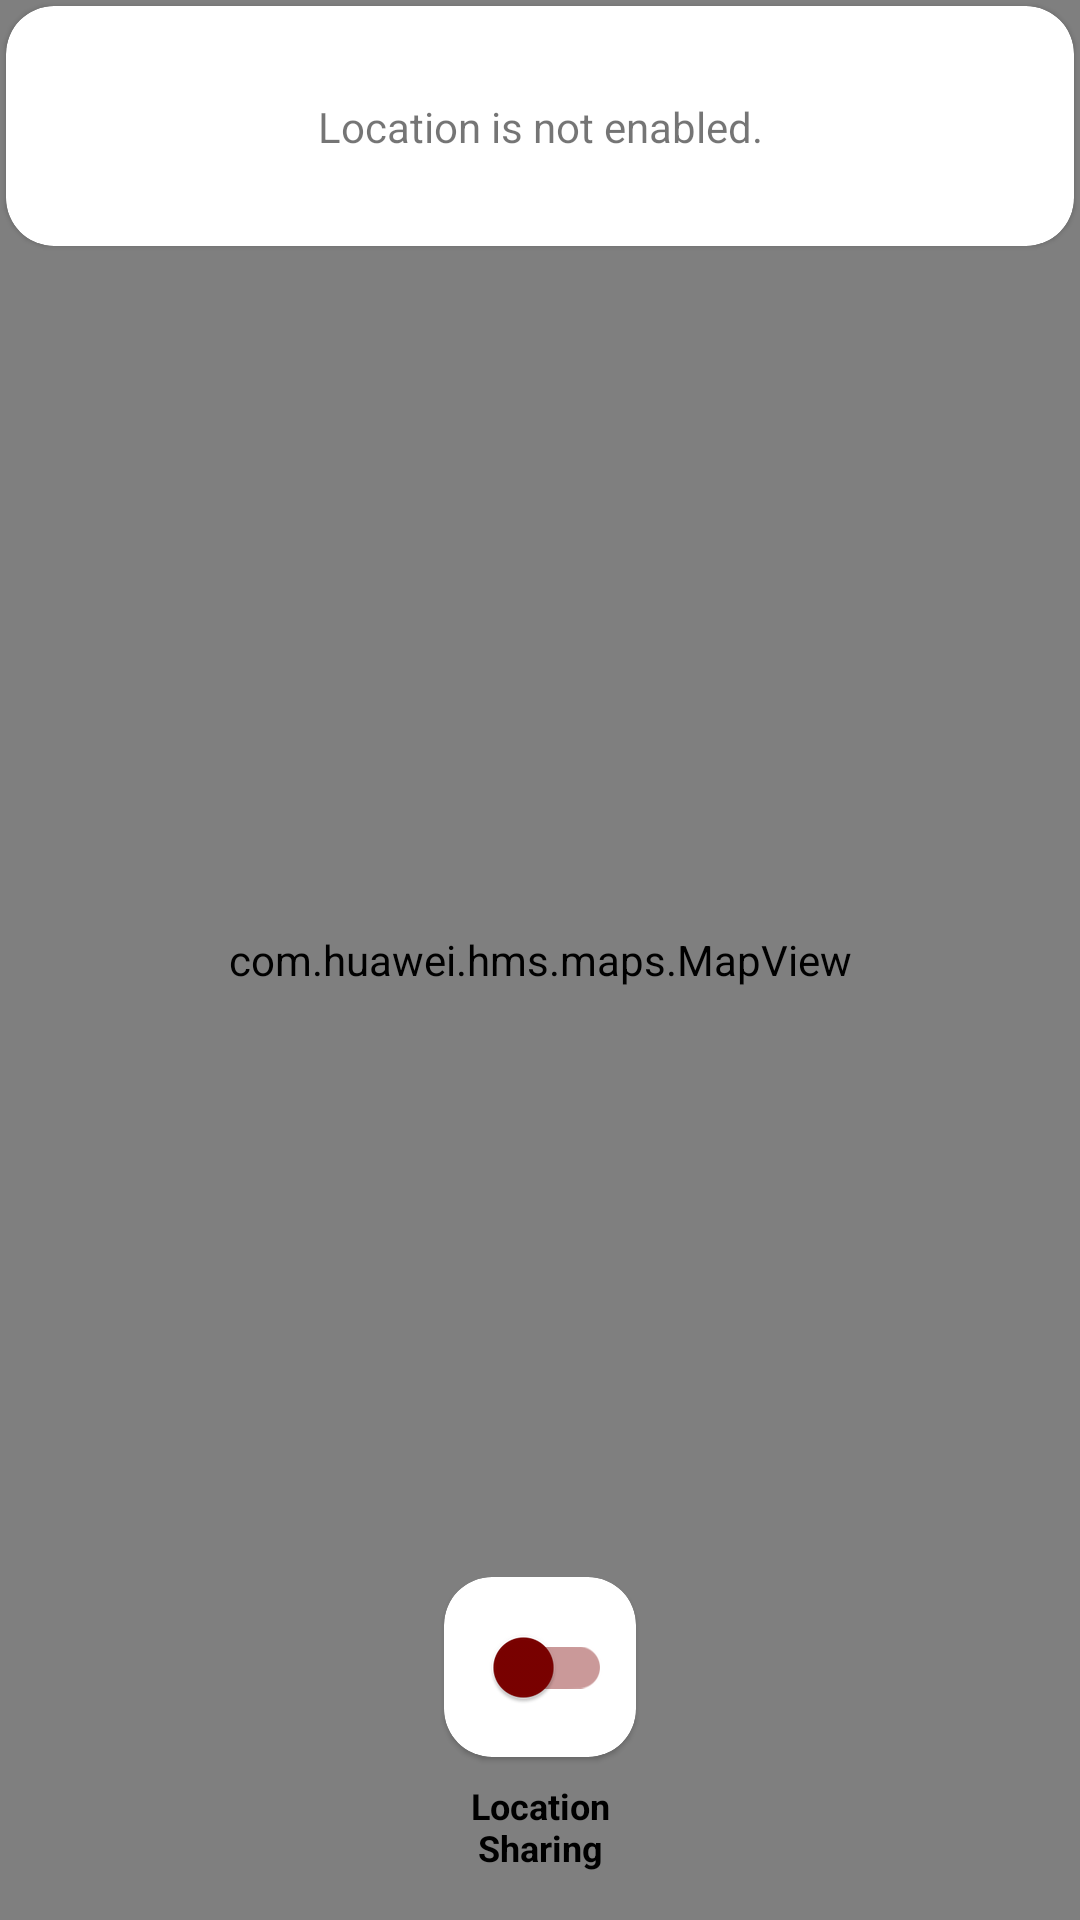

This screen was rendered from an Android layout file. Write that file and the resources it references.
<!-- AndroidManifest.xml: application theme Theme.LocationSharingSampleII -->
<!-- res/layout/activity_main.xml -->
<?xml version="1.0" encoding="utf-8"?>
<androidx.constraintlayout.widget.ConstraintLayout xmlns:android="http://schemas.android.com/apk/res/android"
    xmlns:app="http://schemas.android.com/apk/res-auto"
    xmlns:tools="http://schemas.android.com/tools"
    android:layout_width="match_parent"
    android:layout_height="match_parent"
    tools:context=".ui.main.MainActivity">

    <com.huawei.hms.maps.MapView
        android:id="@+id/mapview_mapviewdemo"
        android:layout_width="match_parent"
        android:layout_height="match_parent"
        app:cameraTargetLat="39.925533"
        app:cameraTargetLng="32.866287"
        app:cameraZoom="5"
        tools:layout_editor_absoluteY="80dp" />

    <com.google.android.material.card.MaterialCardView
        android:layout_width="0dp"
        android:layout_height="80dp"
        android:layout_margin="2dp"
        android:elevation="10dp"
        app:cardCornerRadius="16dp"
        app:layout_constraintEnd_toEndOf="parent"
        app:layout_constraintStart_toStartOf="parent"
        app:layout_constraintTop_toTopOf="parent">
        <androidx.constraintlayout.widget.ConstraintLayout
            android:layout_width="match_parent"
            android:layout_height="match_parent">

            <androidx.recyclerview.widget.RecyclerView
                android:id="@+id/rvUsers"
                android:layout_width="wrap_content"
                android:layout_height="80dp"
                android:orientation="horizontal"
                tools:listitem="@layout/user_rv_item"
                tools:itemCount="1"
                app:layout_constraintBottom_toBottomOf="parent"
                app:layout_constraintEnd_toEndOf="parent"
                app:layout_constraintStart_toStartOf="parent"
                app:layout_constraintTop_toTopOf="parent" />

            <TextView
                android:id="@+id/tvRvWarning"
                android:layout_width="wrap_content"
                android:layout_height="wrap_content"
                android:layout_margin="16dp"
                android:text="@string/location_is_not_enabled"
                app:layout_constraintBottom_toBottomOf="parent"
                app:layout_constraintEnd_toEndOf="parent"
                app:layout_constraintStart_toStartOf="parent"
                app:layout_constraintTop_toTopOf="@+id/rvUsers" />

        </androidx.constraintlayout.widget.ConstraintLayout>

    </com.google.android.material.card.MaterialCardView>

    <com.google.android.material.card.MaterialCardView
        android:id="@+id/materialCardView"
        android:layout_width="wrap_content"
        android:layout_height="60dp"
        android:layout_margin="8dp"
        android:elevation="10dp"
        app:cardCornerRadius="16dp"
        app:layout_constraintBottom_toTopOf="@+id/textView2"
        app:layout_constraintEnd_toEndOf="parent"
        app:layout_constraintStart_toStartOf="parent">

        <com.google.android.material.switchmaterial.SwitchMaterial
            android:id="@+id/tbLocation"
            android:layout_width="match_parent"
            android:layout_height="match_parent"
            android:layout_margin="8dp"
            android:background="@android:color/transparent"
            android:textOff="@string/stop"
            android:textOn="@string/start"
            app:layout_constraintEnd_toEndOf="parent"
            app:layout_constraintStart_toStartOf="parent"
            app:thumbTint="@color/switch_thumb_selector"
            app:trackTint="@color/togglebutton_text_color_selector"
            app:useMaterialThemeColors="false" />
    </com.google.android.material.card.MaterialCardView>

    <TextView
        android:id="@+id/textView2"
        android:layout_width="0dp"
        android:gravity="center"
        android:layout_height="wrap_content"
        android:layout_marginBottom="16dp"
        android:text="@string/location_sharing"
        android:textColor="@color/black"
        android:textStyle="bold"
        android:textSize="12sp"
        app:layout_constraintBottom_toBottomOf="parent"
        app:layout_constraintEnd_toEndOf="@+id/materialCardView"
        app:layout_constraintStart_toStartOf="@+id/materialCardView" />



</androidx.constraintlayout.widget.ConstraintLayout>
<!-- res/layout/user_rv_item.xml (included above) -->
<?xml version="1.0" encoding="utf-8"?>
<androidx.constraintlayout.widget.ConstraintLayout xmlns:android="http://schemas.android.com/apk/res/android"
    xmlns:app="http://schemas.android.com/apk/res-auto"
    android:layout_width="80dp"
    android:layout_height="80dp"
    android:layout_gravity="center"
    xmlns:tools="http://schemas.android.com/tools">

    <de.hdodenhof.circleimageview.CircleImageView
        android:id="@+id/iv"
        android:layout_width="50dp"
        android:layout_height="50dp"
        android:src="@color/black"
        android:layout_margin="5dp"
        app:layout_constraintEnd_toEndOf="parent"
        app:layout_constraintStart_toStartOf="parent"
        app:layout_constraintTop_toTopOf="parent" />

    <TextView
        android:id="@+id/tv"
        android:layout_width="0dp"
        android:layout_height="wrap_content"
        android:layout_marginTop="3dp"
        android:layout_marginBottom="5dp"
        android:layout_marginStart="8dp"
        android:layout_marginEnd="8dp"
        android:gravity="center"
        android:maxLines="1"
        android:textColor="@color/black"
        android:textSize="11sp"
        app:layout_constraintBottom_toBottomOf="parent"
        app:layout_constraintEnd_toEndOf="parent"
        app:layout_constraintStart_toStartOf="parent"
        app:layout_constraintTop_toBottomOf="@+id/iv"
        tools:text="Name here" />

</androidx.constraintlayout.widget.ConstraintLayout>
<!-- resources referenced by this layout -->
<resources>
  <string name="location_is_not_enabled">Location is not enabled.</string>
  <string name="location_sharing">Location Sharing</string>
  <string name="start">SHARING</string>
  <string name="stop">STOPPED</string>
  <style name="Theme.LocationSharingSampleII" parent="Theme.MaterialComponents.DayNight.DarkActionBar">
          
          <item name="colorPrimary">@color/purple_500</item>
          <item name="colorPrimaryVariant">@color/purple_700</item>
          <item name="colorOnPrimary">@color/white</item>
          
          <item name="colorSecondary">@color/teal_200</item>
          <item name="colorSecondaryVariant">@color/teal_700</item>
          <item name="colorOnSecondary">@color/black</item>
          
          <item name="android:statusBarColor" tools:targetApi="l">?attr/colorPrimaryVariant</item>
          
      </style>
  <!-- not gathered from this repository: default colours our renderer supplied (Android Studio template values) -->
  <color name="purple_500">#FF6200EE</color>
  <color name="purple_700">#FF3700B3</color>
  <color name="teal_200">#FF03DAC5</color>
  <color name="teal_700">#FF018786</color>
  <color name="black">#FF000000</color>
  <color name="white">#FFFFFFFF</color>
</resources>
